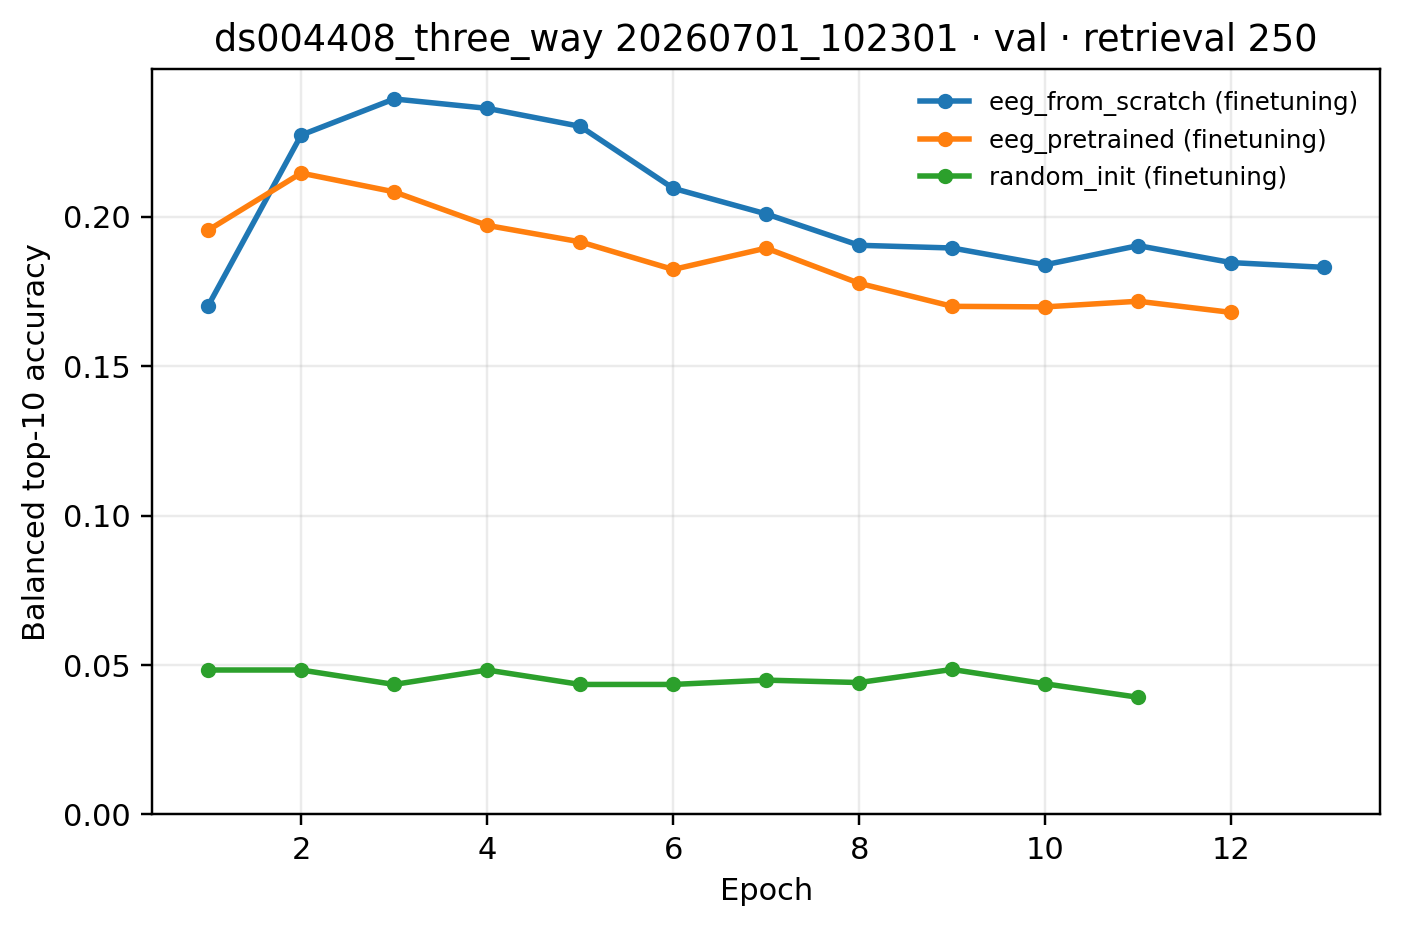

The file beside this chart, header and first rows:
epoch, eeg_from_scratch (finetuning), eeg_pretrained (finetuning), random_init (finetuning)
1, 0.1702, 0.1955, 0.04831
2, 0.2273, 0.2146, 0.04831
3, 0.2394, 0.2083, 0.04348
4, 0.2362, 0.1971, 0.04831
5, 0.2302, 0.1916, 0.04348
6, 0.2095, 0.1823, 0.04348
7, 0.2009, 0.1895, 0.04492
8, 0.1904, 0.1777, 0.04411
9, 0.1895, 0.17, 0.0485
10, 0.1839, 0.1698, 0.0437
11, 0.1903, 0.1717, 0.03918
12, 0.1846, 0.168, 
13, 0.183, , 
